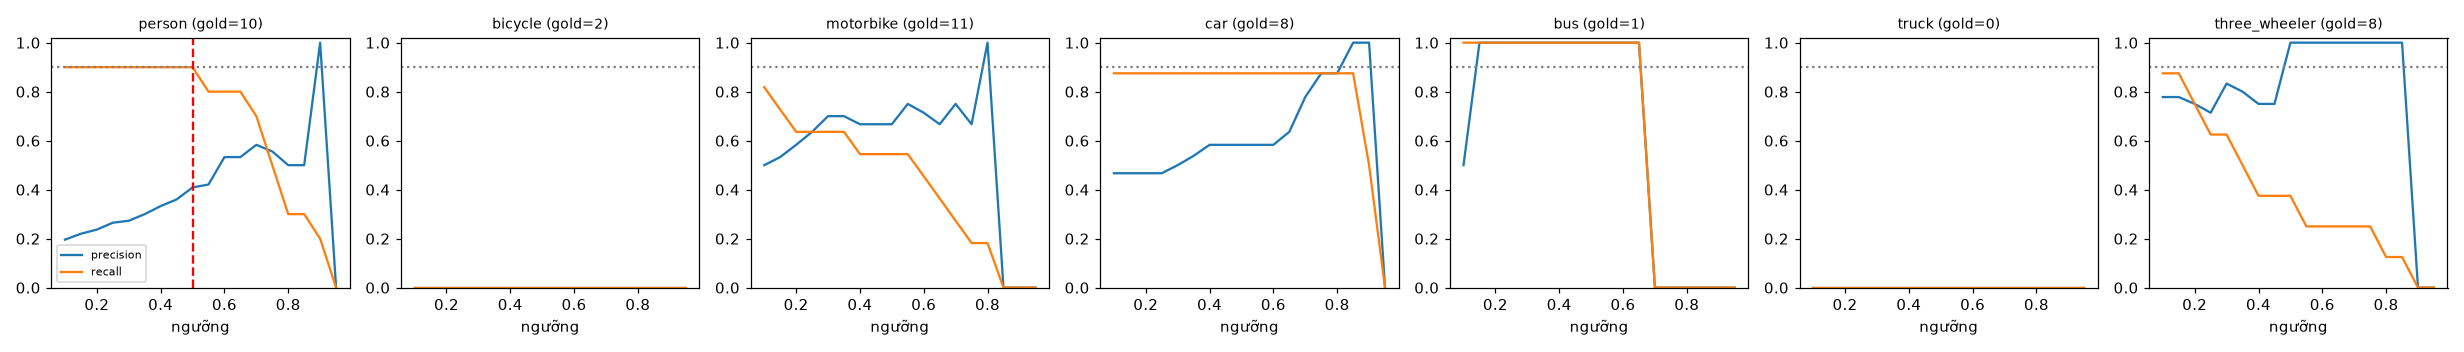

The file beside this chart, header and first rows:
class, thr, tp, fp, fn, precision, recall, f1, n_gold
person, 0.1, 9, 37, 1, 0.196, 0.9, 0.321, 10
person, 0.15, 9, 32, 1, 0.22, 0.9, 0.353, 10
person, 0.2, 9, 29, 1, 0.237, 0.9, 0.375, 10
person, 0.25, 9, 25, 1, 0.265, 0.9, 0.409, 10
person, 0.3, 9, 24, 1, 0.273, 0.9, 0.419, 10
person, 0.35, 9, 21, 1, 0.3, 0.9, 0.45, 10
person, 0.4, 9, 18, 1, 0.333, 0.9, 0.486, 10
person, 0.45, 9, 16, 1, 0.36, 0.9, 0.514, 10
person, 0.5, 9, 13, 1, 0.409, 0.9, 0.563, 10
person, 0.55, 8, 11, 2, 0.421, 0.8, 0.552, 10
person, 0.6, 8, 7, 2, 0.533, 0.8, 0.64, 10
person, 0.65, 8, 7, 2, 0.533, 0.8, 0.64, 10
person, 0.7, 7, 5, 3, 0.583, 0.7, 0.636, 10
person, 0.75, 5, 4, 5, 0.556, 0.5, 0.526, 10
person, 0.8, 3, 3, 7, 0.5, 0.3, 0.375, 10
person, 0.85, 3, 3, 7, 0.5, 0.3, 0.375, 10
person, 0.9, 2, 0, 8, 1.0, 0.2, 0.333, 10
person, 0.95, 0, 0, 10, 0.0, 0.0, 0.0, 10
bicycle, 0.1, 0, 7, 2, 0.0, 0.0, 0.0, 2
bicycle, 0.15, 0, 6, 2, 0.0, 0.0, 0.0, 2
bicycle, 0.2, 0, 6, 2, 0.0, 0.0, 0.0, 2
bicycle, 0.25, 0, 4, 2, 0.0, 0.0, 0.0, 2
bicycle, 0.3, 0, 4, 2, 0.0, 0.0, 0.0, 2
bicycle, 0.35, 0, 4, 2, 0.0, 0.0, 0.0, 2
bicycle, 0.4, 0, 4, 2, 0.0, 0.0, 0.0, 2
bicycle, 0.45, 0, 2, 2, 0.0, 0.0, 0.0, 2
bicycle, 0.5, 0, 2, 2, 0.0, 0.0, 0.0, 2
bicycle, 0.55, 0, 1, 2, 0.0, 0.0, 0.0, 2
bicycle, 0.6, 0, 0, 2, 0.0, 0.0, 0.0, 2
bicycle, 0.65, 0, 0, 2, 0.0, 0.0, 0.0, 2
bicycle, 0.7, 0, 0, 2, 0.0, 0.0, 0.0, 2
bicycle, 0.75, 0, 0, 2, 0.0, 0.0, 0.0, 2
bicycle, 0.8, 0, 0, 2, 0.0, 0.0, 0.0, 2
bicycle, 0.85, 0, 0, 2, 0.0, 0.0, 0.0, 2
bicycle, 0.9, 0, 0, 2, 0.0, 0.0, 0.0, 2
bicycle, 0.95, 0, 0, 2, 0.0, 0.0, 0.0, 2
motorbike, 0.1, 9, 9, 2, 0.5, 0.818, 0.621, 11
motorbike, 0.15, 8, 7, 3, 0.533, 0.727, 0.615, 11
motorbike, 0.2, 7, 5, 4, 0.583, 0.636, 0.609, 11
motorbike, 0.25, 7, 4, 4, 0.636, 0.636, 0.636, 11
motorbike, 0.3, 7, 3, 4, 0.7, 0.636, 0.667, 11
motorbike, 0.35, 7, 3, 4, 0.7, 0.636, 0.667, 11
motorbike, 0.4, 6, 3, 5, 0.667, 0.545, 0.6, 11
motorbike, 0.45, 6, 3, 5, 0.667, 0.545, 0.6, 11
motorbike, 0.5, 6, 3, 5, 0.667, 0.545, 0.6, 11
motorbike, 0.55, 6, 2, 5, 0.75, 0.545, 0.632, 11
motorbike, 0.6, 5, 2, 6, 0.714, 0.455, 0.556, 11
motorbike, 0.65, 4, 2, 7, 0.667, 0.364, 0.471, 11
motorbike, 0.7, 3, 1, 8, 0.75, 0.273, 0.4, 11
motorbike, 0.75, 2, 1, 9, 0.667, 0.182, 0.286, 11
motorbike, 0.8, 2, 0, 9, 1.0, 0.182, 0.308, 11
motorbike, 0.85, 0, 0, 11, 0.0, 0.0, 0.0, 11
motorbike, 0.9, 0, 0, 11, 0.0, 0.0, 0.0, 11
motorbike, 0.95, 0, 0, 11, 0.0, 0.0, 0.0, 11
car, 0.1, 7, 8, 1, 0.467, 0.875, 0.609, 8
car, 0.15, 7, 8, 1, 0.467, 0.875, 0.609, 8
car, 0.2, 7, 8, 1, 0.467, 0.875, 0.609, 8
car, 0.25, 7, 8, 1, 0.467, 0.875, 0.609, 8
car, 0.3, 7, 7, 1, 0.5, 0.875, 0.636, 8
car, 0.35, 7, 6, 1, 0.538, 0.875, 0.667, 8
... 66 more rows
